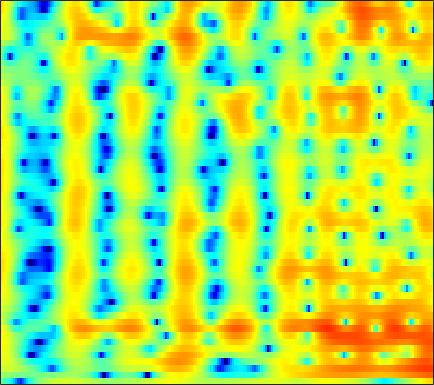

The data file committed next to this chart (first rows):
-1.6764, -2.0881, -2.8311, -3.8322, -4.7912, -6.4281, -8.6164, -10.739, -14.119, -15.671, -12.803, -10.171, -7.3028, -5.0951, -3.7678, -2.3159, -1.1371, -0.39418, 0.44178, 1.131, 1.6994, 2.0585, 2.4754, 2.8116
0.9349, 0.9119, 0.8167, 0.6528, 0.4947, 0.255, 0.004978, -0.1741, -0.3829, -0.5422, -0.6419, -0.6792, -0.6882, -0.6659, -0.639, -0.6005, -0.5685, -0.5518, -0.5401, -0.5321, -0.5149, -0.4876, -0.4186, -0.3013
3.408, 3.487, 3.509, 3.441, 3.335, 3.122, 2.844, 2.597, 2.223, 1.803, 1.343, 0.9748, 0.4501, -0.1207, -0.5853, -1.268, -2.049, -2.724, -3.785, -5.103, -6.783, -8.356, -10.93, -13.45
4.577, 4.612, 4.512, 4.254, 3.958, 3.432, 2.756, 2.165, 1.253, 0.2183, -0.9037, -1.774, -2.91, -3.929, -4.555, -5.149, -5.488, -5.626, -5.75, -5.89, -6.082, -6.248, -6.418, -6.367
5.359, 5.213, 4.855, 4.306, 3.766, 2.864, 1.734, 0.7201, -0.8941, -2.884, -5.344, -7.644, -11.73, -18.29, -26.13, -19.13, -13.67, -11.22, -8.952, -7.298, -5.978, -5.119, -4.076, -3.096
5.622, 5.354, 4.855, 4.193, 3.587, 2.627, 1.493, 0.5264, -0.9167, -2.507, -4.196, -5.504, -7.2, -8.705, -9.626, -10.51, -10.94, -10.94, -10.48, -9.552, -8.283, -7.214, -5.747, -4.31
5.958, 5.639, 5.092, 4.409, 3.808, 2.897, 1.871, 1.026, -0.2011, -1.541, -3.027, -4.241, -6.027, -8.105, -9.959, -13.09, -17.77, -24.11, -29.08, -18.37, -13.56, -11.12, -8.603, -6.564
6.204, 5.756, 5.031, 4.184, 3.49, 2.522, 1.548, 0.832, -0.0899, -0.982, -1.869, -2.517, -3.442, -4.435, -5.202, -6.223, -7.186, -7.789, -8.323, -8.554, -8.611, -8.655, -8.803, -8.954
6.233, 5.45, 4.129, 2.484, 1.05, -1.031, -2.961, -3.901, -4.136, -3.567, -2.815, -2.342, -1.938, -1.702, -1.639, -1.677, -1.824, -1.992, -2.305, -2.748, -3.398, -4.097, -5.397, -7.23
3.776, 2.942, 1.44, -0.5965, -2.558, -5.88, -9.699, -11.39, -10, -7.596, -5.816, -4.891, -4.067, -3.512, -3.223, -2.915, -2.62, -2.394, -2.09, -1.793, -1.499, -1.261, -0.8634, -0.3881
2.907, 2.49, 1.704, 0.7163, -0.1081, -1.241, -2.32, -3.047, -3.876, -4.593, -5.288, -5.854, -6.662, -7.401, -7.867, -8.099, -7.697, -7.031, -5.869, -4.591, -3.33, -2.436, -1.305, -0.1984
3.675, 3.47, 3.026, 2.413, 1.855, 0.9884, -0.008946, -0.833, -2.049, -3.45, -5.121, -6.627, -9.155, -12.86, -17.15, -31.98, -20.24, -14.84, -10.74, -7.979, -5.842, -4.451, -2.858, -1.449
4.595, 4.403, 4.002, 3.432, 2.9, 2.065, 1.105, 0.3055, -0.876, -2.182, -3.61, -4.75, -6.342, -7.832, -8.813, -9.746, -10.06, -9.947, -9.468, -8.754, -7.876, -7.098, -5.776, -4.243
5.488, 5.206, 4.673, 3.976, 3.359, 2.437, 1.415, 0.5936, -0.5358, -1.671, -2.786, -3.599, -4.643, -5.649, -6.394, -7.342, -8.358, -9.218, -10.58, -12.42, -14.87, -16.43, -14.74, -10.54
6.15, 5.7, 4.896, 3.888, 3, 1.657, 0.1757, -0.9681, -2.439, -3.736, -4.763, -5.338, -5.891, -6.346, -6.647, -7.106, -7.707, -8.274, -9.25, -10.47, -11.64, -12.14, -11.14, -8.607
6.598, 5.987, 4.903, 3.468, 2.133, -0.03419, -2.714, -5.143, -9.02, -12.89, -13.7, -12.33, -10.43, -9.114, -8.422, -7.888, -7.581, -7.456, -7.359, -7.184, -6.783, -6.329, -5.516, -4.328
7.084, 6.464, 5.334, 3.828, 2.445, 0.2228, -2.501, -4.886, -8.341, -11.37, -12.41, -11.93, -10.97, -10.15, -9.727, -9.355, -9.091, -8.954, -8.782, -8.608, -8.419, -8.009, -7.129, -5.866
7.434, 6.922, 5.973, 4.743, 3.637, 1.915, -0.03557, -1.593, -3.764, -5.936, -8.004, -9.452, -11.2, -12.47, -13.06, -13.17, -12.99, -12.89, -12.97, -13.61, -15.19, -16.75, -18.1, -15.35
7.335, 6.95, 6.219, 5.222, 4.297, 2.85, 1.15, -0.3163, -2.53, -5.112, -8.252, -11.18, -16.55, -27.61, -33.06, -20.78, -17.19, -15.92, -15.35, -15.55, -16.17, -17.07, -17.36, -15.4
6.858, 6.588, 6.018, 5.203, 4.45, 3.261, 1.842, 0.6423, -1.132, -3.138, -5.327, -7.04, -9.305, -11.26, -12.27, -12.86, -13.23, -13.51, -14.12, -14.9, -15.47, -15.83, -15.42, -13.59
6.295, 6.068, 5.565, 4.876, 4.243, 3.252, 2.135, 1.23, -0.06866, -1.413, -2.776, -3.798, -5.092, -6.328, -7.18, -8.327, -9.511, -10.5, -12.06, -14.36, -17.8, -22.26, -30.01, -18.35
5.782, 5.482, 4.9, 4.142, 3.459, 2.453, 1.395, 0.5815, -0.4654, -1.435, -2.34, -2.973, -3.746, -4.493, -5.054, -5.853, -6.631, -7.251, -8.077, -8.966, -9.601, -9.744, -9.407, -8.213
5.667, 5.19, 4.315, 3.141, 2.106, 0.5768, -1.032, -2.14, -3.285, -3.968, -4.231, -4.284, -4.341, -4.424, -4.557, -4.738, -5.013, -5.239, -5.53, -5.621, -5.657, -5.472, -4.921, -4.096
6.3, 5.651, 4.396, 2.676, 1.012, -1.89, -5.863, -9.946, -15.49, -12.33, -8.671, -7.007, -5.69, -5.028, -4.8, -4.78, -4.984, -5.207, -5.563, -5.892, -6.072, -6.073, -5.619, -4.588
6.752, 6.11, 4.918, 3.346, 1.864, -0.4628, -3.146, -5.153, -6.979, -7.303, -6.684, -6.233, -5.835, -5.816, -5.998, -6.541, -7.211, -7.81, -8.747, -10.2, -11.95, -13.97, -16.65, -13.64
6.379, 5.857, 4.945, 3.762, 2.756, 1.293, -0.2206, -1.305, -2.661, -3.791, -4.814, -5.569, -6.655, -7.946, -9.112, -10.76, -12.48, -13.51, -14.14, -14.29, -14.23, -14.26, -13.89, -11.59
6.029, 5.557, 4.682, 3.587, 2.637, 1.224, -0.258, -1.4, -2.861, -4.242, -5.551, -6.509, -7.955, -9.658, -11.33, -14.53, -20, -28.5, -24.25, -16.58, -12.95, -10.9, -8.563, -6.411
6.031, 5.487, 4.478, 3.154, 1.933, 0.0517, -2.132, -3.862, -6.071, -7.772, -8.597, -8.81, -8.949, -9.254, -9.633, -10.37, -10.93, -11.12, -10.73, -9.762, -8.251, -7.074, -5.476, -3.866
6.503, 5.914, 4.823, 3.299, 1.861, -0.5734, -3.806, -7.051, -13.83, -46.24, -16.22, -12.21, -9.436, -8.065, -7.454, -6.933, -6.637, -6.466, -6.201, -5.82, -5.433, -4.998, -4.379, -3.524
6.934, 6.429, 5.472, 4.199, 3.036, 1.206, -0.8767, -2.54, -4.577, -6.011, -6.447, -6.289, -5.864, -5.427, -5.189, -4.971, -4.994, -5.052, -5.264, -5.54, -6.056, -6.541, -7.294, -7.929
6.811, 6.403, 5.628, 4.641, 3.757, 2.469, 1.084, 0.06352, -1.232, -2.307, -3.169, -3.635, -4.109, -4.437, -4.66, -5.014, -5.37, -5.714, -6.295, -7.129, -8.159, -9.315, -11.52, -15.66
6.759, 6.373, 5.656, 4.683, 3.828, 2.51, 1.071, -0.06379, -1.543, -2.906, -4.018, -4.677, -5.29, -5.756, -6.05, -6.468, -6.926, -7.38, -8.024, -8.769, -9.325, -9.637, -9.796, -9.553
7.073, 6.677, 5.898, 4.797, 3.771, 2.087, 0.05196, -1.74, -4.422, -7.265, -9.375, -9.954, -9.502, -8.834, -8.494, -8.443, -8.963, -9.676, -10.99, -12.67, -13.88, -13.65, -11.84, -9.303
7.03, 6.668, 5.88, 4.769, 3.669, 1.853, -0.4981, -2.677, -6.479, -11.84, -18.83, -17.51, -12.92, -10.47, -9.562, -9.146, -9.639, -10.41, -12.34, -15.31, -19.88, -19.66, -13.96, -9.532
6.321, 6.028, 5.386, 4.441, 3.553, 2.104, 0.4068, -1.027, -3.009, -4.933, -6.414, -7.156, -7.619, -7.788, -7.878, -8.105, -8.33, -8.633, -9.144, -9.363, -9.361, -8.903, -7.827, -6.293
5.909, 5.68, 5.168, 4.404, 3.693, 2.57, 1.288, 0.2574, -1.176, -2.575, -3.901, -4.794, -5.822, -6.65, -7.116, -7.551, -7.766, -7.854, -7.793, -7.726, -7.378, -7.048, -6.419, -5.586
6.264, 6.048, 5.536, 4.825, 4.141, 3.095, 1.874, 0.8725, -0.573, -2.14, -3.797, -5.08, -6.795, -8.318, -9.143, -9.596, -9.541, -9.147, -8.522, -8.085, -7.769, -7.704, -7.665, -7.631
6.877, 6.578, 5.964, 5.121, 4.372, 3.204, 1.907, 0.8272, -0.7159, -2.468, -4.538, -6.392, -9.663, -14.49, -20.32, -20.73, -14.47, -11.69, -9.598, -8.294, -8.06, -8.327, -9.645, -12.57
6.8, 6.33, 5.465, 4.297, 3.274, 1.76, 0.188, -0.9177, -2.302, -3.505, -4.764, -5.809, -7.423, -9.15, -10.14, -10.3, -9.201, -8.13, -6.862, -6.152, -5.814, -5.85, -6.293, -6.897
6.08, 5.423, 4.161, 2.425, 0.7212, -2.018, -5.318, -7.529, -8.597, -7.469, -6.154, -5.511, -4.962, -4.708, -4.587, -4.421, -4.064, -3.867, -3.484, -3.382, -3.211, -3.132, -2.957, -2.602
5.712, 5.025, 3.659, 1.78, -0.02344, -3.179, -7.318, -10.75, -11.54, -8.286, -5.696, -4.393, -3.201, -2.483, -2.149, -1.929, -1.858, -1.937, -2.199, -2.526, -2.895, -3.171, -3.265, -3.016
5.791, 5.158, 4.073, 2.689, 1.55, -0.01428, -1.447, -2.212, -2.72, -2.653, -2.168, -1.707, -1.18, -0.7766, -0.6271, -0.6353, -1.041, -1.482, -2.503, -3.723, -5.526, -7.129, -9.338, -10.17
5.998, 5.347, 4.242, 2.919, 1.775, 0.2851, -0.9902, -1.67, -1.95, -1.687, -1.097, -0.6089, -0.02647, 0.3529, 0.4549, 0.315, -0.1681, -0.8246, -2.081, -3.933, -6.513, -9.081, -13.54, -16.52
6.356, 5.658, 4.318, 2.475, 0.7168, -2.438, -6.61, -9.505, -8.264, -4.591, -1.979, -0.5863, 0.7011, 1.438, 1.713, 1.71, 1.408, 0.8865, -0.04189, -1.506, -3.265, -4.662, -6.775, -8.834
5.421, 4.846, 3.755, 2.21, 0.717, -1.707, -4.462, -5.977, -5.527, -3.398, -1.418, -0.2554, 0.8412, 1.522, 1.791, 1.871, 1.601, 1.267, 0.5789, -0.3736, -1.578, -2.685, -4.48, -6.753
3.36, 3.062, 2.488, 1.758, 1.12, 0.276, -0.4129, -0.7443, -0.887, -0.7075, -0.3285, -0.05371, 0.267, 0.4631, 0.4941, 0.4059, 0.1294, -0.1513, -0.6693, -1.167, -1.74, -2.228, -2.821, -3.326
2.01, 1.861, 1.539, 1.154, 0.8807, 0.5185, 0.2295, 0.0903, -0.02877, -0.08564, -0.1067, -0.1305, -0.2138, -0.4036, -0.6154, -1.008, -1.419, -1.804, -2.267, -2.609, -2.768, -2.72, -2.482, -2.079
1.357, 1.055, 0.6106, 0.182, -0.06546, -0.2489, -0.3037, -0.2828, -0.1895, -0.1082, -0.1204, -0.1791, -0.4063, -0.8193, -1.26, -2.053, -3.101, -3.984, -5.117, -6.018, -5.973, -5.236, -3.812, -2.23
0.4139, -0.4854, -1.778, -2.937, -3.486, -3.419, -2.766, -2.168, -1.382, -0.801, -0.489, -0.405, -0.5386, -0.9477, -1.463, -2.495, -4.215, -5.972, -9.549, -17.94, -19.68, -11.14, -5.724, -2.358
-1.102, -2.891, -6.443, -12.69, -21.33, -13.35, -7.725, -5.45, -3.57, -2.467, -1.85, -1.664, -1.601, -1.743, -1.978, -2.512, -3.166, -3.885, -4.801, -5.518, -5.178, -4.109, -2.225, -0.3355
-0.3492, -1.431, -3.22, -5.057, -6.006, -5.999, -5.143, -4.477, -3.913, -3.7, -3.746, -3.866, -3.965, -3.888, -3.692, -3.302, -2.814, -2.485, -2.139, -1.581, -0.9552, -0.4238, 0.3599, 1.17
2.365, 2.031, 1.441, 0.759, 0.2263, -0.4567, -1.147, -1.734, -2.748, -4.172, -6.162, -7.856, -9.843, -9.545, -7.871, -5.379, -3.504, -2.272, -1.007, -0.01705, 0.7266, 1.104, 1.48, 1.646
4.561, 4.517, 4.19, 3.624, 3.106, 2.202, 1.077, 0.05351, -1.559, -3.641, -6.423, -9.177, -13.42, -12.77, -9.556, -5.928, -3.551, -2.069, -0.5497, 0.3798, 1.022, 1.331, 1.404, 1.054
4.938, 4.828, 4.397, 3.694, 2.993, 1.909, 0.664, -0.3452, -1.781, -3.238, -4.527, -5.292, -5.944, -5.926, -5.531, -4.641, -3.582, -2.865, -2.094, -1.315, -0.7519, -0.4329, -0.263, -0.3634
5.353, 4.974, 4.231, 3.202, 2.227, 0.71, -0.9949, -2.302, -3.982, -5.325, -6.188, -6.517, -6.531, -6.29, -6.003, -5.653, -5.093, -4.87, -4.44, -3.902, -3.332, -2.933, -2.29, -1.652
6.379, 5.78, 4.709, 3.271, 1.96, -0.2379, -3.034, -5.65, -9.81, -13.55, -13.33, -11.63, -9.677, -8.496, -7.993, -7.732, -7.906, -8.039, -8.104, -8.287, -7.821, -7.046, -5.545, -3.893
7.152, 6.514, 5.353, 3.828, 2.393, 0.1124, -2.723, -5.287, -9.342, -12.93, -13, -11.63, -10.11, -9.361, -9.302, -9.707, -11.08, -12.4, -15.32, -20.24, -20.75, -16.11, -11.45, -7.823
7.315, 6.718, 5.66, 4.32, 3.138, 1.348, -0.6134, -2.147, -4.054, -5.623, -6.722, -7.31, -7.913, -8.55, -9.175, -10.39, -11.71, -13.36, -15.95, -18.09, -18.48, -17.02, -14.13, -10.98
